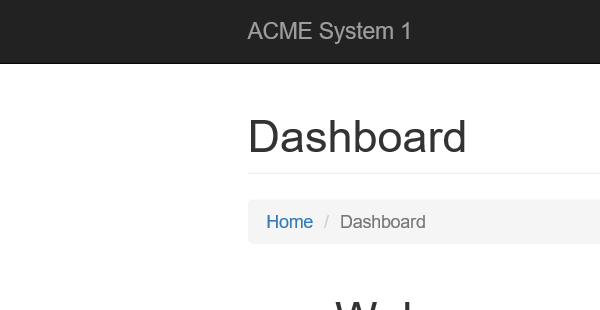
Task: igo-training-wi4-performer - REF
Workflow: ACME_NavigateToYearlyReports

Step 1: Attach Browser 'iexplore.exe ACME' in window 'ACME System 1 - Dashboard'

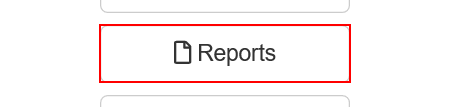
Step 2: click on the button 'Reports'

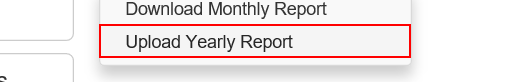
Step 3: click on 'Upload Yearly Report'

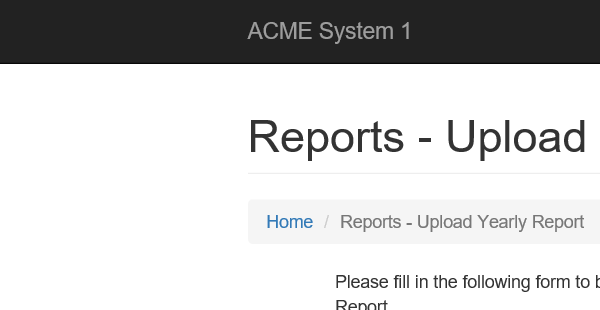
Step 4: Attach Browser 'iexplore.exe ACME' in window 'ACME System 1 - Upload Yearly Report'

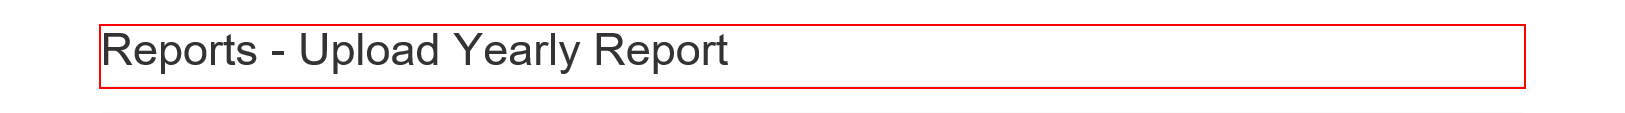
Step 5: find the heading 'Reports - Upload Yearly Report'
